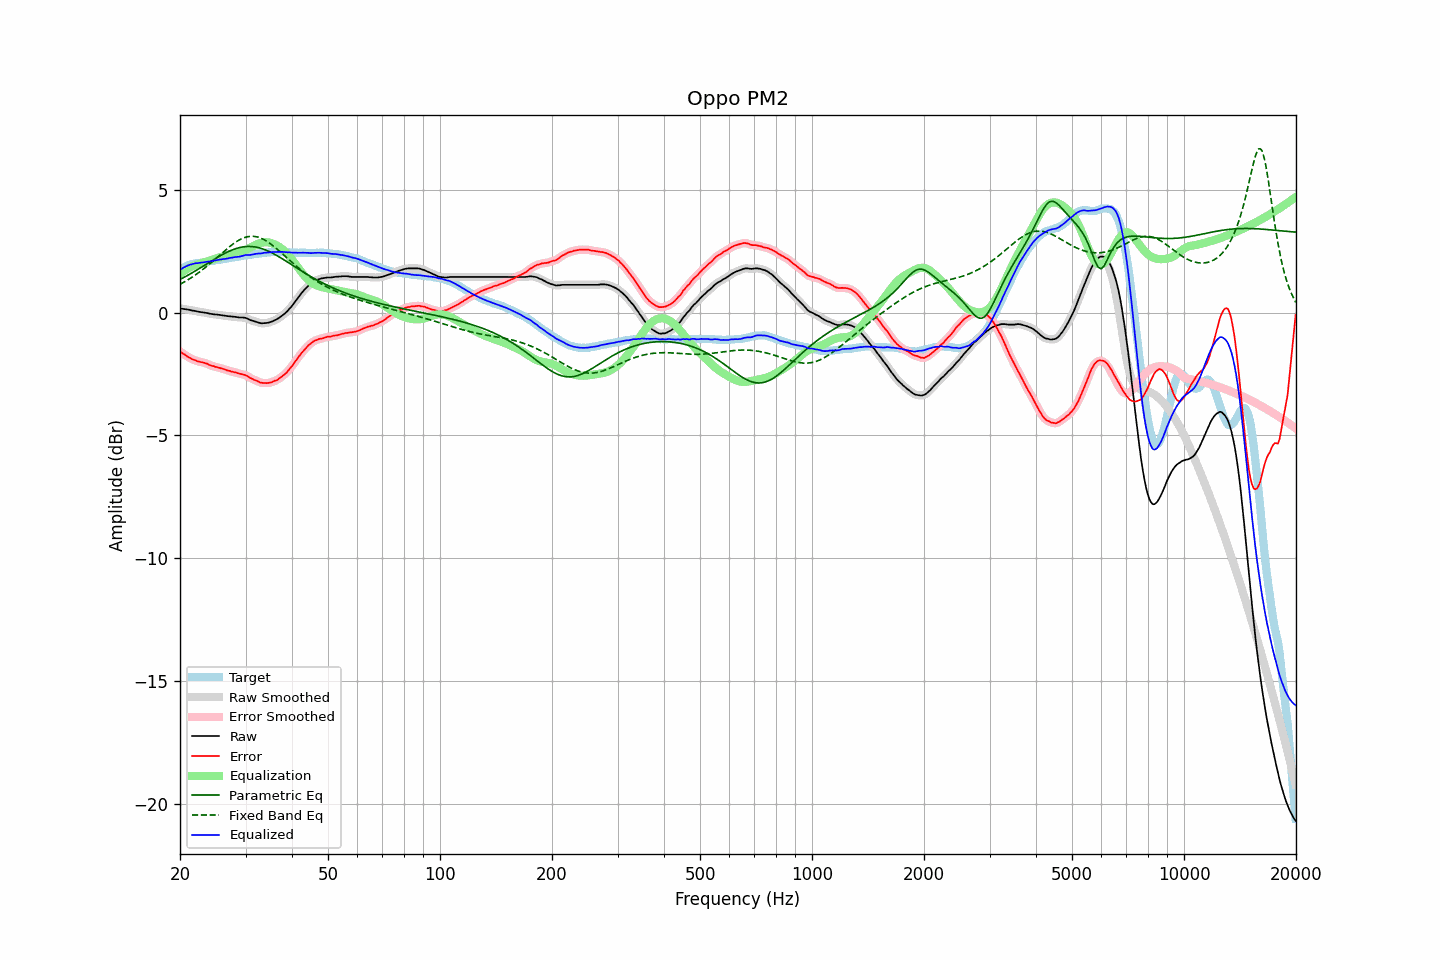

Source data for this figure (header and first rows):
frequency, raw, error, smoothed, error_smoothed, equalization, parametric_eq, fixed_band_eq, equalized_raw, equalized_smoothed, target
20.00, 0.17, -1.58, 0.17, -1.58, 1.57, 1.35, 1.15, 1.75, 1.75, 1.75
20.20, 0.16, -1.63, 0.16, -1.63, 1.63, 1.39, 1.19, 1.79, 1.79, 1.79
20.40, 0.15, -1.68, 0.15, -1.67, 1.67, 1.42, 1.23, 1.83, 1.83, 1.83
20.61, 0.14, -1.71, 0.14, -1.72, 1.72, 1.46, 1.26, 1.86, 1.86, 1.85
20.81, 0.13, -1.76, 0.14, -1.76, 1.76, 1.49, 1.30, 1.90, 1.90, 1.89
21.02, 0.12, -1.81, 0.12, -1.80, 1.80, 1.53, 1.34, 1.93, 1.92, 1.93
21.23, 0.11, -1.84, 0.11, -1.84, 1.84, 1.56, 1.38, 1.95, 1.95, 1.95
21.44, 0.09, -1.88, 0.10, -1.87, 1.87, 1.60, 1.42, 1.97, 1.97, 1.97
21.66, 0.08, -1.90, 0.09, -1.90, 1.90, 1.64, 1.47, 1.99, 1.99, 1.99
21.87, 0.07, -1.92, 0.07, -1.93, 1.93, 1.68, 1.51, 2.00, 2.00, 2.00
22.09, 0.06, -1.95, 0.06, -1.95, 1.95, 1.72, 1.56, 2.02, 2.01, 2.02
22.31, 0.04, -1.98, 0.05, -1.98, 1.97, 1.76, 1.60, 2.02, 2.02, 2.03
22.54, 0.03, -1.99, 0.04, -2.00, 1.99, 1.80, 1.65, 2.03, 2.03, 2.03
22.76, 0.02, -2.01, 0.02, -2.01, 2.01, 1.84, 1.70, 2.03, 2.03, 2.04
22.99, 0.01, -2.02, 0.01, -2.02, 2.03, 1.88, 1.75, 2.04, 2.04, 2.04
23.22, 0.00, -2.04, 0.01, -2.04, 2.05, 1.92, 1.80, 2.05, 2.06, 2.05
23.45, -0.01, -2.06, -0.01, -2.06, 2.07, 1.96, 1.85, 2.07, 2.07, 2.06
23.69, -0.02, -2.08, -0.02, -2.09, 2.09, 2.00, 1.91, 2.08, 2.07, 2.07
23.92, -0.04, -2.12, -0.03, -2.12, 2.11, 2.04, 1.96, 2.08, 2.08, 2.09
24.16, -0.05, -2.15, -0.04, -2.14, 2.14, 2.08, 2.02, 2.09, 2.09, 2.10
24.40, -0.06, -2.17, -0.06, -2.17, 2.16, 2.12, 2.07, 2.10, 2.10, 2.11
24.65, -0.07, -2.18, -0.06, -2.19, 2.18, 2.16, 2.13, 2.12, 2.12, 2.11
24.89, -0.08, -2.21, -0.07, -2.20, 2.20, 2.20, 2.19, 2.13, 2.13, 2.13
25.14, -0.08, -2.22, -0.08, -2.22, 2.22, 2.24, 2.25, 2.15, 2.14, 2.14
25.39, -0.09, -2.24, -0.09, -2.24, 2.24, 2.28, 2.30, 2.15, 2.15, 2.15
25.65, -0.10, -2.26, -0.09, -2.26, 2.26, 2.32, 2.36, 2.16, 2.16, 2.16
25.91, -0.11, -2.28, -0.11, -2.27, 2.28, 2.35, 2.42, 2.17, 2.17, 2.17
26.16, -0.12, -2.30, -0.12, -2.30, 2.30, 2.39, 2.48, 2.18, 2.18, 2.18
26.43, -0.13, -2.31, -0.13, -2.32, 2.32, 2.42, 2.53, 2.19, 2.19, 2.19
26.69, -0.14, -2.34, -0.13, -2.34, 2.34, 2.45, 2.59, 2.20, 2.20, 2.21
26.96, -0.15, -2.36, -0.14, -2.36, 2.36, 2.49, 2.64, 2.21, 2.21, 2.22
27.23, -0.15, -2.37, -0.15, -2.38, 2.38, 2.52, 2.70, 2.23, 2.23, 2.23
27.50, -0.16, -2.40, -0.16, -2.40, 2.39, 2.54, 2.75, 2.24, 2.24, 2.25
27.77, -0.17, -2.41, -0.16, -2.41, 2.41, 2.57, 2.80, 2.25, 2.25, 2.24
28.05, -0.17, -2.43, -0.17, -2.43, 2.43, 2.59, 2.84, 2.26, 2.26, 2.26
28.33, -0.18, -2.44, -0.18, -2.44, 2.44, 2.61, 2.89, 2.27, 2.27, 2.26
28.62, -0.19, -2.47, -0.18, -2.46, 2.46, 2.63, 2.93, 2.28, 2.28, 2.28
28.90, -0.20, -2.49, -0.19, -2.48, 2.48, 2.65, 2.97, 2.28, 2.28, 2.29
29.19, -0.20, -2.50, -0.20, -2.50, 2.49, 2.67, 3.00, 2.30, 2.30, 2.30
29.48, -0.20, -2.51, -0.20, -2.51, 2.52, 2.68, 3.03, 2.32, 2.32, 2.32
29.78, -0.21, -2.53, -0.20, -2.53, 2.54, 2.69, 3.06, 2.34, 2.34, 2.33
30.08, -0.22, -2.55, -0.22, -2.56, 2.57, 2.69, 3.08, 2.35, 2.35, 2.34
30.38, -0.24, -2.59, -0.25, -2.59, 2.60, 2.70, 3.09, 2.35, 2.35, 2.34
30.68, -0.28, -2.63, -0.27, -2.63, 2.63, 2.70, 3.10, 2.35, 2.35, 2.35
30.99, -0.30, -2.67, -0.30, -2.67, 2.66, 2.70, 3.11, 2.35, 2.36, 2.36
31.30, -0.33, -2.70, -0.33, -2.70, 2.69, 2.69, 3.11, 2.37, 2.37, 2.37
31.61, -0.35, -2.73, -0.35, -2.73, 2.73, 2.69, 3.11, 2.38, 2.38, 2.39
31.93, -0.37, -2.75, -0.37, -2.76, 2.76, 2.67, 3.10, 2.40, 2.40, 2.39
32.24, -0.39, -2.78, -0.39, -2.79, 2.79, 2.66, 3.09, 2.40, 2.40, 2.40
32.57, -0.41, -2.81, -0.41, -2.81, 2.81, 2.65, 3.07, 2.41, 2.41, 2.40
32.89, -0.43, -2.85, -0.42, -2.84, 2.84, 2.63, 3.04, 2.41, 2.41, 2.42
33.22, -0.44, -2.86, -0.43, -2.86, 2.85, 2.61, 3.01, 2.42, 2.42, 2.42
33.55, -0.43, -2.86, -0.43, -2.87, 2.86, 2.59, 2.98, 2.44, 2.43, 2.44
33.89, -0.43, -2.86, -0.42, -2.87, 2.87, 2.56, 2.95, 2.44, 2.44, 2.44
34.23, -0.42, -2.87, -0.42, -2.87, 2.87, 2.53, 2.91, 2.45, 2.45, 2.46
34.57, -0.41, -2.86, -0.40, -2.86, 2.86, 2.50, 2.86, 2.46, 2.46, 2.45
34.92, -0.39, -2.85, -0.39, -2.85, 2.85, 2.47, 2.82, 2.46, 2.46, 2.46
35.27, -0.37, -2.84, -0.36, -2.83, 2.83, 2.44, 2.77, 2.46, 2.47, 2.47
35.62, -0.34, -2.80, -0.34, -2.81, 2.81, 2.41, 2.72, 2.47, 2.47, 2.47
35.97, -0.30, -2.77, -0.31, -2.78, 2.78, 2.37, 2.67, 2.47, 2.47, 2.47
... 635 more rows
